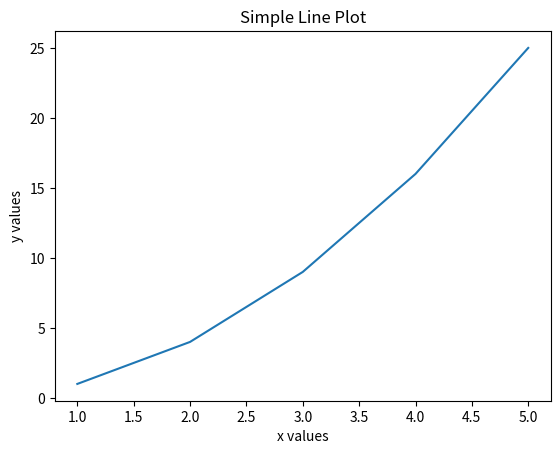

Recreate this plot in Python.
import matplotlib.pyplot as py

# Data
x = [1, 2, 3, 4, 5]
y = [1, 4, 9, 16, 25]

# Plot
py.plot(x, y)

# Adding title and labels
py.title("Simple Line Plot")
py.xlabel("x values")
py.ylabel("y values")

# Show plot
py.show()

#  plot something using matplotlib in Python. Could you clarify what data you'd like to plot or what type of plot you're interested in (e.g., line, scatter, bar, etc.)